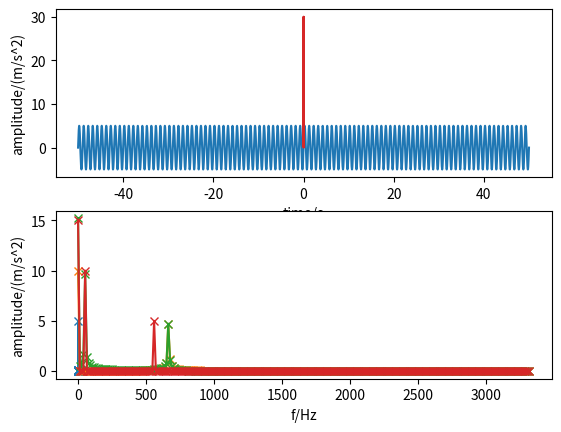

This chart was generated by the following Python code:
# source: https://stackoverflow.com/questions/19975030/amplitude-of-numpys-fft-results-is-to-be-multiplied-by-sampling-period

import numpy as np
import matplotlib.pyplot as plt

# calculate amplitude of fft
# parameters:
#  N: length of signal
#  t: vector with time stamps
#  f: signal in time domain
# returns:
#  freq: frequencies of FFT
#  fft_a: real values of FFT, scaled to represent the amplitude of the signal in the time domain
def fft_amplitude(N,t,f):
    # time difference between two samples
    dt=t[1]-t[0]
    freq=np.fft.fftfreq(N, dt)
    freq=freq[:int(N/2)]
    # calculate fft
    ft=np.fft.fft(f)
    magnitude=np.abs(ft[:int(N/2)])
    fft_a=magnitude/N*2.0
    fft_a[0]=fft_a[0]/2.0
    return freq,fft_a

# plot signal in time and frequency domain
# parameters
#  t: vector with time stamps
#  f: signal in time domain
#  freq: frequencies of FFT
#  fft_a: real values of FFT, scaled to represent the amplitude of the signal in the time domain
def plot(t,f,freq,fft_a)->None:
    plt.subplot(2,1,1)
    plt.plot(t, f)
    plt.xlabel('time/s')
    plt.ylabel('amplitude/(m/s^2)')
    plt.subplot(2,1,2)
    plt.plot(freq, fft_a,'x-')
    plt.xlabel('f/Hz')
    plt.ylabel('amplitude/(m/s^2)')
    #plt.xlim([0, 1.4])
    plt.show()

# 1) signal length 4096, time from -50 s till +50 s
#    sinusoidal signal with amplitude A=5.0, frequency f=1 Hz and offset=0 m/s^2 (Gleichanteil, mean value)
N=4096
T=100.0
A=5.0
t=np.linspace(-T/2,T/2,N)
f=A*np.sin(2*np.pi*t)
freq,fft_a=fft_amplitude(N,t,f)
plot(t,f,freq,fft_a)

# 2) signal length 512, time from 0 s till 512/sample rate=0,07683 s
#    sinusoidal signal with amplitude A=5.0, frequency f=666.4 Hz and offset=10 m/s^2 (Gleichanteil, mean value)
N=512
sample_rate=6664.0 # Hz
A=5.0
m=10.0
t=np.arange(0,N)/sample_rate
sf=666.4 # signal frequency
f=A*np.sin(2*np.pi*sf*t)+m
freq,fft_a=fft_amplitude(N,t,f)
plot(t,f,freq,fft_a)

# 3) signal length 512, time from 0 s till 512/sample rate=0,07683 s
#    - 1st sinusoidal signal with amplitude A=5.0, frequency f=666.4 Hz
#    - 2nd sinusoidal signal with amplitude A=10.0, frequency f=50 Hz
#    - offset=15 m/s^2 (Gleichanteil, mean value)
N=512
sample_rate=6664.0 # Hz
m=15.0
t=np.arange(0,N)/sample_rate
A1=5.0
sf1=666.4 # signal frequency
f1=A1*np.sin(2*np.pi*sf1*t)
A2=10.0
sf2=50.0 # signal frequency
f2=A2*np.sin(2*np.pi*sf2*t)
f=f1+f2
f=f+m
freq,fft_a=fft_amplitude(N,t,f)
plot(t,f,freq,fft_a)

# 4) signal length 512, time from 0 s till 512/sample rate=0,07683 s
#    - 1st sinusoidal signal with amplitude A=5.0, frequency f=559.671875 Hz
#    - 2nd sinusoidal signal with amplitude A=10.0, frequency f=52.0625 Hz
#    - offset=15 m/s^2 (Gleichanteil, mean value)
# Each of the frequencies of both signals matches exactly the frequency of an FFT bin --> no "spectral leakage"
N=512
sample_rate=6664.0 # Hz
m=15.0
t=np.arange(0,N)/sample_rate
A1=5.0
sf1=559.671875 # signal frequency
f1=A1*np.sin(2*np.pi*sf1*t)
A2=10.0
sf2=52.0625 # signal frequency
f2=A2*np.sin(2*np.pi*sf2*t)
f=f1+f2
f=f+m
freq,fft_a=fft_amplitude(N,t,f)
print(freq)
plot(t,f,freq,fft_a)
